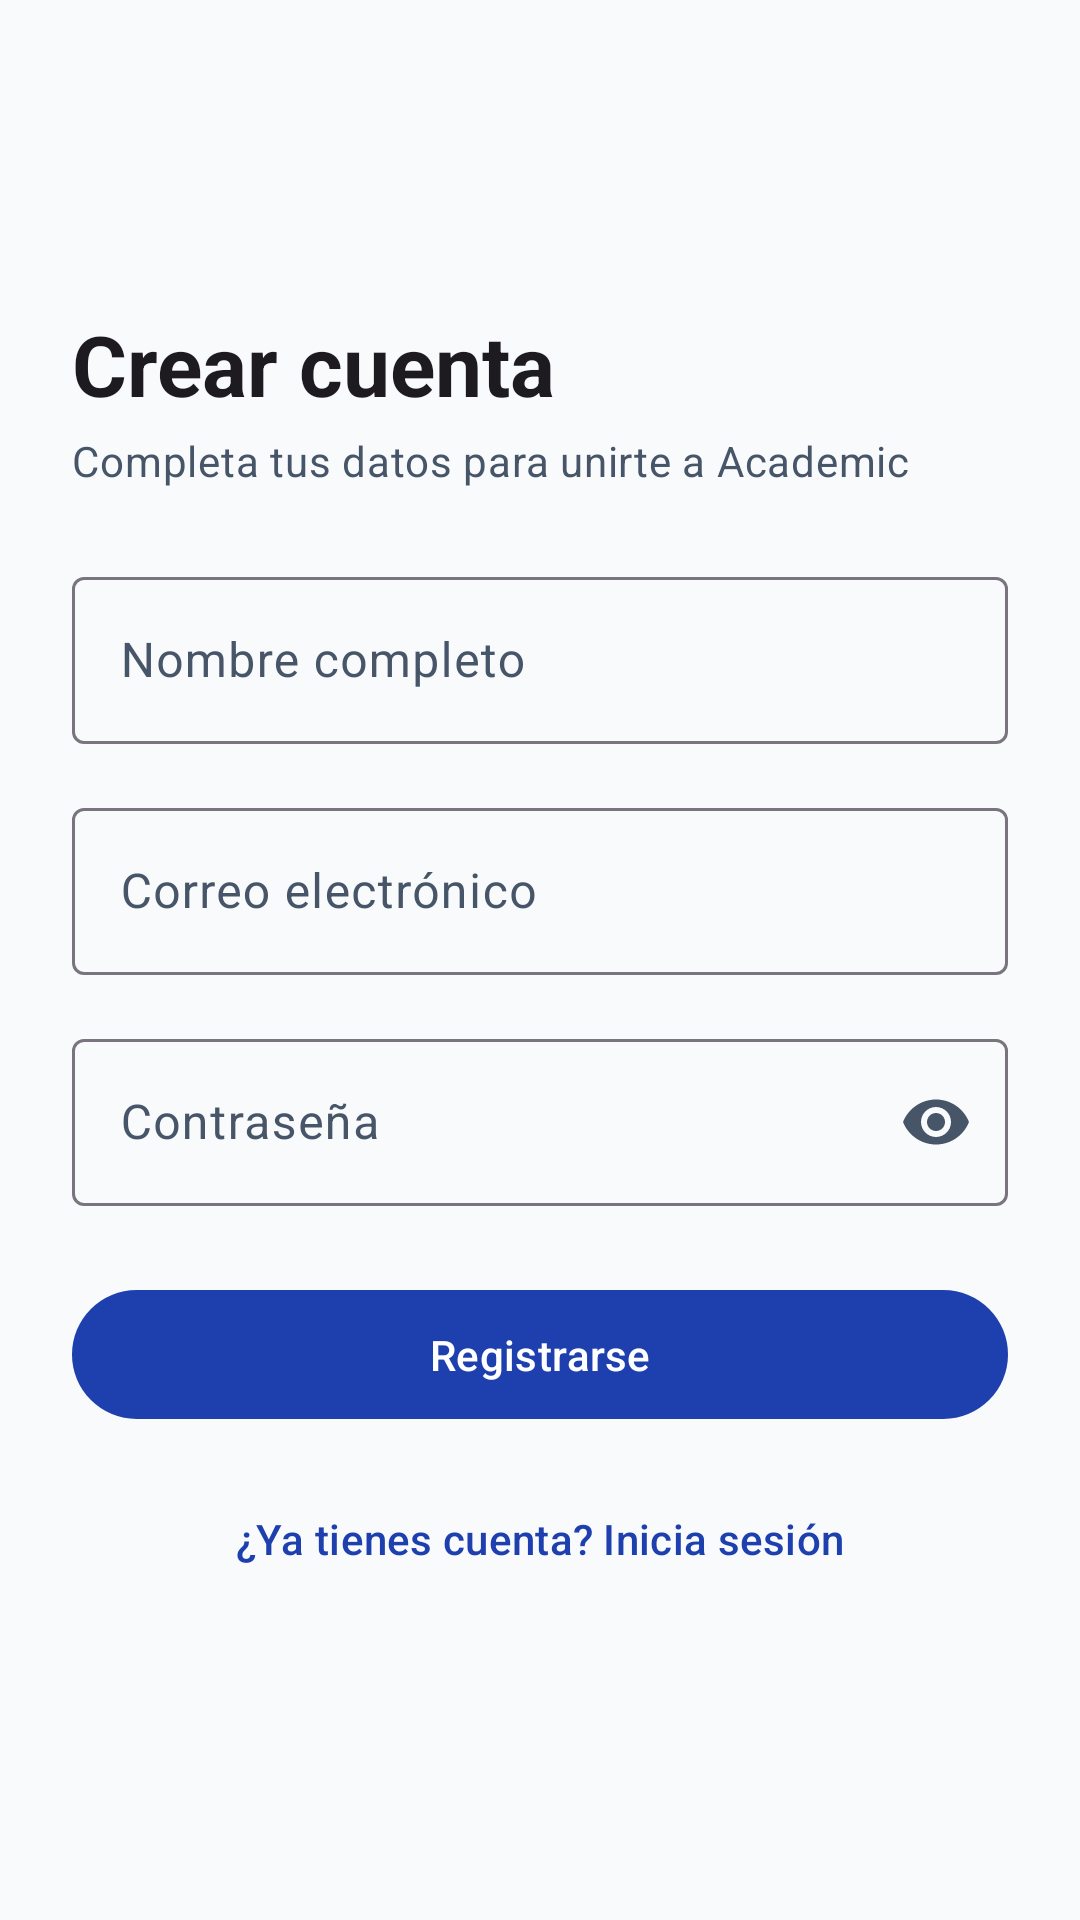

Produce the Android XML layout that renders to this screen, including the resource entries it uses.
<!-- AndroidManifest.xml: application theme Theme.AcademicMobile -->
<!-- res/layout/activity_register.xml -->
<?xml version="1.0" encoding="utf-8"?>
<ScrollView xmlns:android="http://schemas.android.com/apk/res/android"
    xmlns:app="http://schemas.android.com/apk/res-auto"
    android:layout_width="match_parent"
    android:layout_height="match_parent"
    android:fillViewport="true">

    <LinearLayout
        android:layout_width="match_parent"
        android:layout_height="wrap_content"
        android:gravity="center_vertical"
        android:orientation="vertical"
        android:padding="24dp">

        <TextView
            android:layout_width="match_parent"
            android:layout_height="wrap_content"
            android:text="@string/register_title"
            android:textAppearance="?attr/textAppearanceHeadlineMedium"
            android:textStyle="bold" />

        <TextView
            android:layout_width="match_parent"
            android:layout_height="wrap_content"
            android:layout_marginTop="4dp"
            android:layout_marginBottom="24dp"
            android:text="@string/register_subtitle"
            android:textAppearance="?attr/textAppearanceBodyMedium"
            android:textColor="?attr/colorOnSurfaceVariant" />

        <com.google.android.material.textfield.TextInputLayout
            android:id="@+id/til_nombre"
            style="@style/Widget.Material3.TextInputLayout.OutlinedBox"
            android:layout_width="match_parent"
            android:layout_height="wrap_content"
            android:hint="@string/label_nombre">

            <com.google.android.material.textfield.TextInputEditText
                android:id="@+id/et_nombre"
                android:layout_width="match_parent"
                android:layout_height="wrap_content"
                android:imeOptions="actionNext"
                android:inputType="textPersonName" />
        </com.google.android.material.textfield.TextInputLayout>

        <com.google.android.material.textfield.TextInputLayout
            android:id="@+id/til_email"
            style="@style/Widget.Material3.TextInputLayout.OutlinedBox"
            android:layout_width="match_parent"
            android:layout_height="wrap_content"
            android:layout_marginTop="16dp"
            android:hint="@string/label_email">

            <com.google.android.material.textfield.TextInputEditText
                android:id="@+id/et_email"
                android:layout_width="match_parent"
                android:layout_height="wrap_content"
                android:imeOptions="actionNext"
                android:inputType="textEmailAddress" />
        </com.google.android.material.textfield.TextInputLayout>

        <com.google.android.material.textfield.TextInputLayout
            android:id="@+id/til_password"
            style="@style/Widget.Material3.TextInputLayout.OutlinedBox"
            android:layout_width="match_parent"
            android:layout_height="wrap_content"
            android:layout_marginTop="16dp"
            android:hint="@string/label_password"
            app:endIconMode="password_toggle">

            <com.google.android.material.textfield.TextInputEditText
                android:id="@+id/et_password"
                android:layout_width="match_parent"
                android:layout_height="wrap_content"
                android:imeOptions="actionDone"
                android:inputType="textPassword" />
        </com.google.android.material.textfield.TextInputLayout>

        <TextView
            android:id="@+id/tv_error"
            android:layout_width="match_parent"
            android:layout_height="wrap_content"
            android:layout_marginTop="12dp"
            android:textAppearance="?attr/textAppearanceBodySmall"
            android:textColor="?attr/colorError"
            android:visibility="gone" />

        <com.google.android.material.button.MaterialButton
            android:id="@+id/btn_register"
            android:layout_width="match_parent"
            android:layout_height="wrap_content"
            android:layout_marginTop="24dp"
            android:paddingVertical="12dp"
            android:text="@string/btn_register" />

        <ProgressBar
            android:id="@+id/progress_bar"
            android:layout_width="wrap_content"
            android:layout_height="wrap_content"
            android:layout_gravity="center_horizontal"
            android:layout_marginTop="16dp"
            android:visibility="gone" />

        <com.google.android.material.button.MaterialButton
            android:id="@+id/btn_go_to_login"
            style="@style/Widget.Material3.Button.TextButton"
            android:layout_width="match_parent"
            android:layout_height="wrap_content"
            android:layout_marginTop="12dp"
            android:text="@string/btn_go_to_login" />

    </LinearLayout>
</ScrollView>
<!-- resources referenced by this layout -->
<resources>
  <string name="btn_go_to_login">¿Ya tienes cuenta? Inicia sesión</string>
  <string name="btn_register">Registrarse</string>
  <string name="label_email">Correo electrónico</string>
  <string name="label_nombre">Nombre completo</string>
  <string name="label_password">Contraseña</string>
  <string name="register_subtitle">Completa tus datos para unirte a Academic</string>
  <string name="register_title">Crear cuenta</string>
  <style name="Theme.AcademicMobile" parent="Theme.Material3.DayNight.NoActionBar">
          <item name="colorPrimary">@color/md_theme_primary</item>
          <item name="colorOnPrimary">@color/md_theme_onPrimary</item>
          <item name="colorPrimaryContainer">@color/md_theme_primaryContainer</item>
          <item name="colorOnPrimaryContainer">@color/md_theme_onPrimaryContainer</item>
          <item name="colorSecondary">@color/md_theme_secondary</item>
          <item name="colorOnSecondary">@color/md_theme_onSecondary</item>
          <item name="colorSecondaryContainer">@color/md_theme_secondaryContainer</item>
          <item name="colorOnSecondaryContainer">@color/md_theme_onSecondaryContainer</item>
          <item name="android:colorBackground">@color/md_theme_background</item>
          <item name="colorOnBackground">@color/md_theme_onBackground</item>
          <item name="colorSurface">@color/md_theme_surface</item>
          <item name="colorOnSurface">@color/md_theme_onSurface</item>
          <item name="colorSurfaceVariant">@color/md_theme_surfaceVariant</item>
          <item name="colorOnSurfaceVariant">@color/md_theme_onSurfaceVariant</item>
          <item name="colorError">@color/md_theme_error</item>
          <item name="colorOnError">@color/md_theme_onError</item>
          <item name="android:statusBarColor">@color/md_theme_primary</item>
      </style>
  <color name="md_theme_primary">#1E40AF</color>
  <color name="md_theme_onPrimary">#FFFFFF</color>
  <color name="md_theme_primaryContainer">#DBEAFE</color>
  <color name="md_theme_onPrimaryContainer">#1E3A8A</color>
  <color name="md_theme_secondary">#0F766E</color>
  <color name="md_theme_onSecondary">#FFFFFF</color>
  <color name="md_theme_secondaryContainer">#CCFBF1</color>
  <color name="md_theme_onSecondaryContainer">#134E4A</color>
  <color name="md_theme_background">#F8FAFC</color>
  <color name="md_theme_onBackground">#0F172A</color>
  <color name="md_theme_surface">#FFFFFF</color>
  <color name="md_theme_onSurface">#0F172A</color>
  <color name="md_theme_surfaceVariant">#E2E8F0</color>
  <color name="md_theme_onSurfaceVariant">#475569</color>
  <color name="md_theme_error">#DC2626</color>
  <color name="md_theme_onError">#FFFFFF</color>
</resources>
